Run: headless pygame with SDL's dummy video driver; simulated clock (each Clock.tick advances the game by its frame time, no real sleeping); random seed 0; keys injected as events and as key.get_pressed() state; no mouse input.
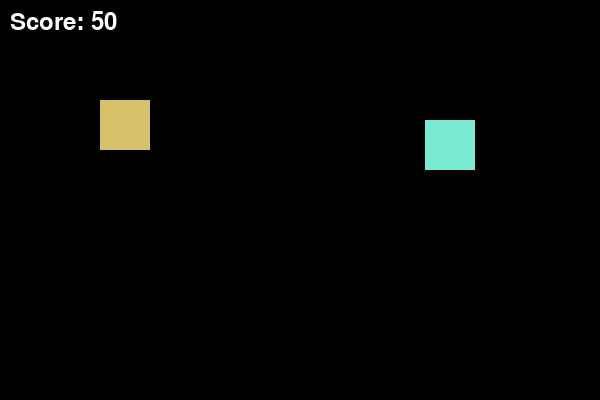
Frame 1 of 4 · flips 1–60 · no input
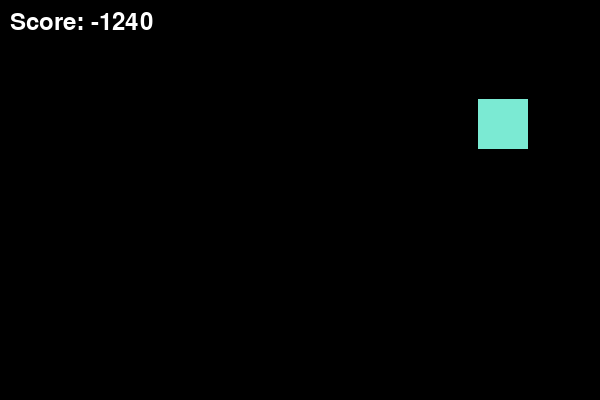
Frame 2 of 4 · flips 61–180 · tapped SPACE, RETURN · held RIGHT (→), D
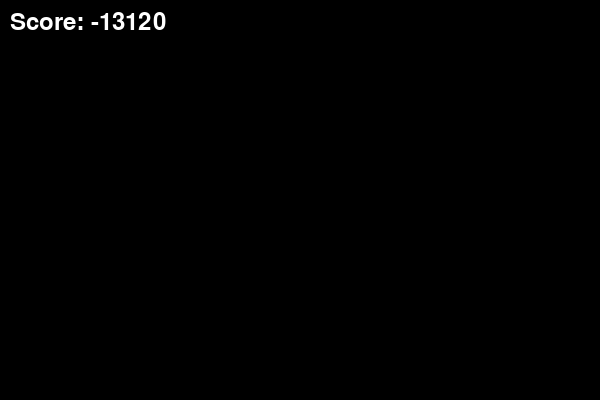
Frame 3 of 4 · flips 181–300 · held DOWN (↓), S
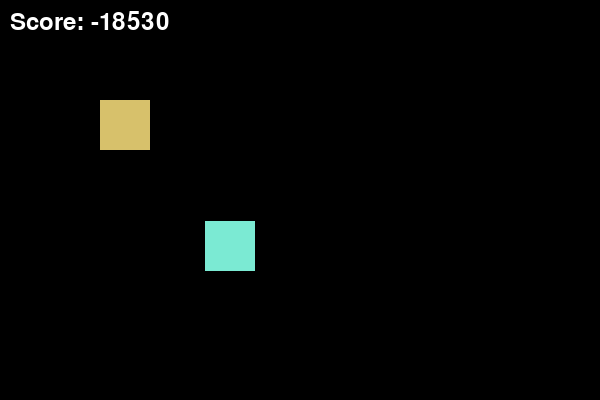
Frame 4 of 4 · flips 301–420 · held LEFT (←), A, UP (↑), W

The pygame program that drew these frames:

import pygame
import random

# Initialize Pygame
pygame.init()

# Set up the window
WINDOW_WIDTH = 600
WINDOW_HEIGHT = 400
WINDOW_TITLE = "Pygame Game"
window = pygame.display.set_mode((WINDOW_WIDTH, WINDOW_HEIGHT))
pygame.display.set_caption(WINDOW_TITLE)

# Set up the game clock
clock = pygame.time.Clock()

# Set up the player
player_x = 100
player_y = 100
player_speed = 5
player_size = 50
player_color = (random.uniform(0,255), random.uniform(0,255), random.uniform(0,255))

# Set up the enemy
enemy_x = random.randint(0, WINDOW_WIDTH - player_size)
enemy_y = random.randint(0, WINDOW_HEIGHT - player_size)
enemy_speed = 3
enemy_size = 50
enemy_color = (random.uniform(0,255), random.uniform(0,255), random.uniform(0,255))

# Set up the score
score = 0
font = pygame.font.Font(None, 36)

# Game loop
game_running = True
while game_running:

    score += 1

    # check if player is outside of the screen
    if player_x < -25 or player_x > WINDOW_WIDTH + 25 or \
            player_y < -25 or player_y > WINDOW_HEIGHT + 25:
        score -= 100

    # Handle events
    for event in pygame.event.get():
        if event.type == pygame.QUIT:
            game_running = False

    # Move the player
    keys = pygame.key.get_pressed()
    if keys[pygame.K_LEFT]:
        player_x -= player_speed
    if keys[pygame.K_RIGHT]:
        player_x += player_speed
    if keys[pygame.K_UP]:
        player_y -= player_speed
    if keys[pygame.K_DOWN]:
        player_y += player_speed

    # Move the enemy
    if enemy_x < player_x:
        enemy_x += enemy_speed
    elif enemy_x > player_x:
        enemy_x -= enemy_speed
    if enemy_y < player_y:
        enemy_y += enemy_speed
    elif enemy_y > player_y:
        enemy_y -= enemy_speed

    # Check for collision
    if (player_x < enemy_x + enemy_size and
            player_x + player_size > enemy_x and
            player_y < enemy_y + enemy_size and
            player_y + player_size > enemy_y):
        score -= 10
        enemy_x = random.randint(0, WINDOW_WIDTH - player_size)
        enemy_y = random.randint(0, WINDOW_HEIGHT - player_size)

    # Draw the game
    window.fill((0, 0, 0))
    pygame.draw.rect(window, player_color, (player_x, player_y, player_size, player_size))
    pygame.draw.rect(window, enemy_color, (enemy_x, enemy_y, enemy_size, enemy_size))
    score_text = font.render("Score: " + str(score), True, (255, 255, 255))
    window.blit(score_text, (10, 10))
    pygame.display.flip()

    # Limit the frame rate
    clock.tick(60)

# Clean up
pygame.quit()
